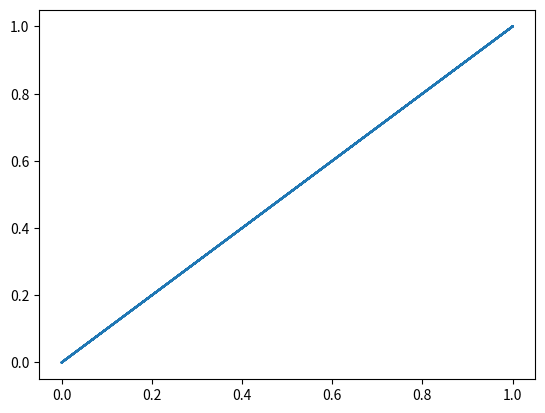

Write the Python code that produced this figure.
# plotting
import matplotlib.pyplot as plt
import matplotlib.patches as mpatches

def plot(x,y):
	"""
		plot different graphs. 
	"""
	try: 
		plt.plot(x,y)
	except Exception: 
		print("    Something went wrong! plot method did not work!\n")

#------------------------------------
# testing
if __name__ == "__main__":
    x = [1,0,1,0,1,0,1,0,1,0]
    y = [1,0,1,0,1,0,1,0,1,0]
    print("Trying plot()!\n")
    content = plot(x,y)
    if content != None:
        print("    plot() works.\n")

